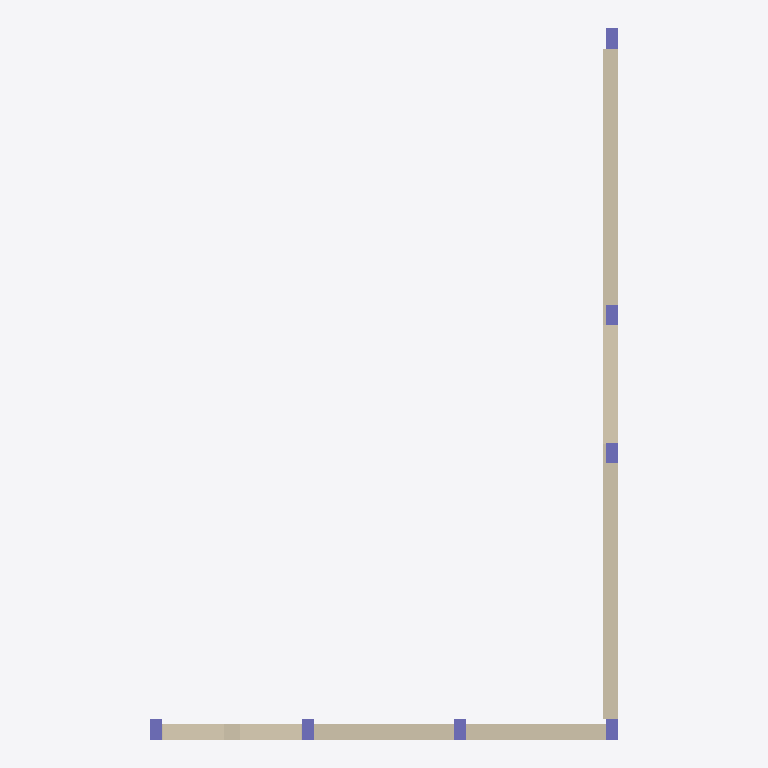
Plan cut of the same IFC building model at storey 'Undefined' (level 0.00 m, cut at 1.40 m), seen from above with north up, elements coloured by IFC class: 7 columns (violet), 2 walls (beige). Cut surfaces are drawn darker.
Extent 11.5 m × 17.5 m × 10.1 m (x, y, z). Storeys (1): Undefined at 0.00 m. Elements (79): 28 IfcSlab, 24 IfcBeam, 21 IfcColumn, 6 IfcWall.

HEADER;
FILE_DESCRIPTION(('ViewDefinition[CoordinationView_V2.0, QuantityTakeOffAddOnView]','ExchangeRequirement[Structural, SurfaceGeometry]'),'2;1');
FILE_NAME('Joints_fixed.ifc','2015-03-17T21:23:11',(''),(''),'IFC Database Version:Work','Tekla Structures Educational 20.0 Service Release 2, IFC Export Version: 4.0.0.0 Apr 28 2014','');
FILE_SCHEMA(('IFC2X3'));
ENDSEC;
DATA;
#25=IFCPROJECT('0xx0MH3_X48uZlEjGV$1mo',#5,'Tekla Corporation',$,$,$,$,(#11),#24);
#27=IFCSITE('1NkjLXyFD9RuK5$zBnozlc',#5,'Undefined',$,$,#26,$,$,.ELEMENT.,$,$,$,$,$);
#29=IFCBUILDING('1xNLyDSz5AEuV1LAdZnZ2p',#5,'Undefined',$,$,#28,$,$,.ELEMENT.,$,$,$);
#31=IFCBUILDINGSTOREY('3QWsuEwnr2D8CmolWQj2Jo',#5,'Undefined',$,$,#30,$,$,.ELEMENT.,0.0);
#2497=IFCWALL('1L24Vh0007LJ4qCZOsC3Om',#5,'PANEL','270*38','270*38',#2452,#2496,'Concrete_W-1/0(?)');
#2403=IFCWALL('1L24Vh0007EJ4qCZOsC3Om',#5,'PANEL','270*38','270*38',#2215,#2402,'Concrete_W-1/0(?)');
#500=IFCCOLUMN('1L24Vh0002M34qCZOsC3Om',#5,'COLUMN 30*50','50*30','50*30',#471,#499,'Concrete_C-1/0(?)');
#641=IFCCOLUMN('1L24Vh0002R34qCZOsC3Om',#5,'COLUMN 30*50','50*30','50*30',#638,#640,'Concrete_C-1/0(?)');
#686=IFCCOLUMN('1L24Vh0002S34qCZOsC3Om',#5,'COLUMN 30*50','50*30','50*30',#683,#685,'Concrete_C-1/0(?)');
#731=IFCCOLUMN('1L24Vh0002T34qCZOsC3Om',#5,'COLUMN 30*50','50*30','50*30',#728,#730,'Concrete_C-1/0(?)');
#776=IFCCOLUMN('1L24Vh0002U34qCZOsC3Om',#5,'COLUMN 30*50','50*30','50*30',#773,#775,'Concrete_C-1/0(?)');
#551=IFCCOLUMN('1L24Vh0002N34qCZOsC3Om',#5,'COLUMN 30*50','50*30','50*30',#548,#550,'Concrete_C-1/0(?)');
#596=IFCCOLUMN('1L24Vh0002Q34qCZOsC3Om',#5,'COLUMN 30*50','50*30','50*30',#593,#595,'Concrete_C-1/0(?)');
ENDSEC;